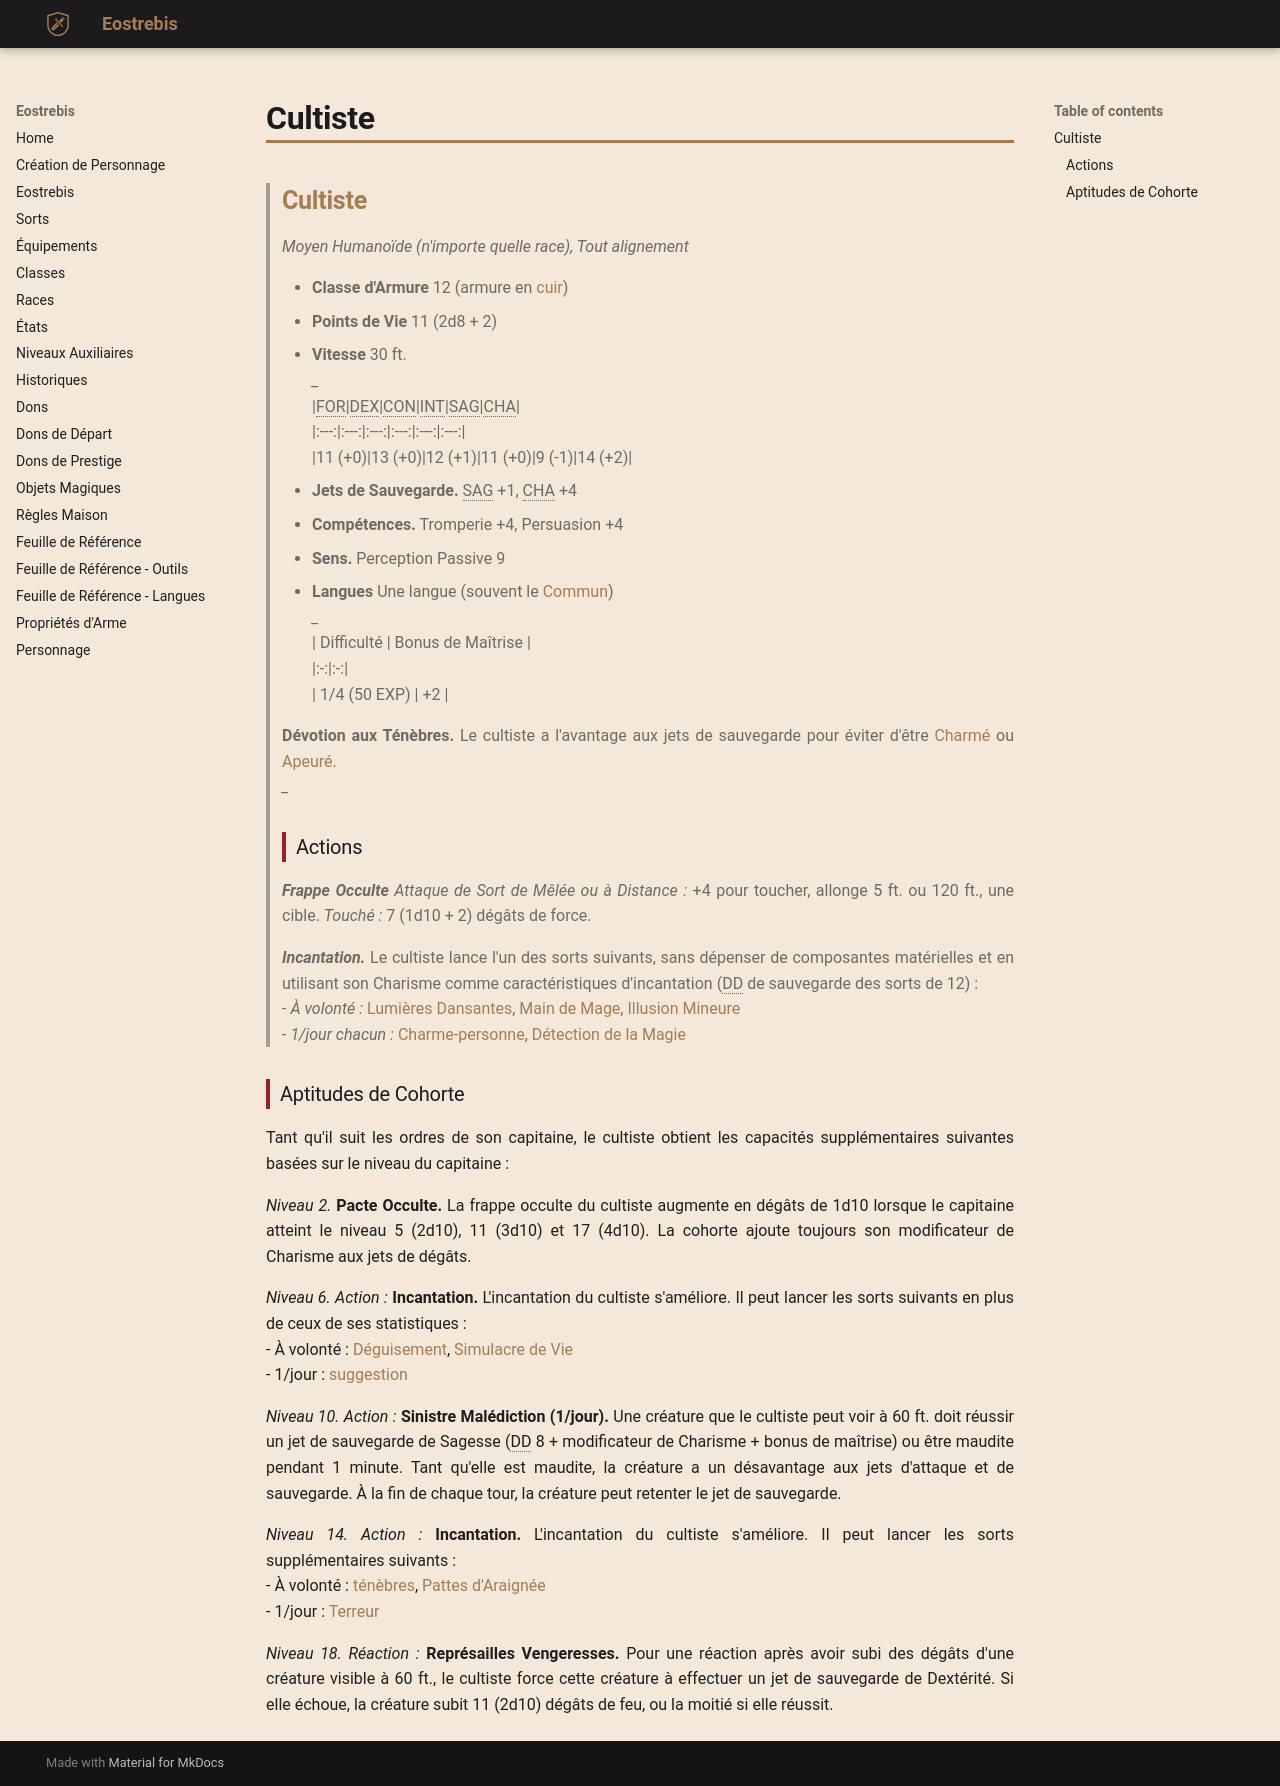

repository: Eostrebis/5e.VF · page: classes/Capitaine/Cohortes/Cultiste/index.html · generator: mkdocs

---
writing_status: finished
---
>## Cultiste
>*Moyen Humanoïde (n'importe quelle race), Tout alignement*
>
>- **Classe d'Armure** 12 (armure en [[cuir]])
>- **Points de Vie** 11 (2d8 + 2)
>- **Vitesse** 30 ft.
>*_*
>|FOR|DEX|CON|INT|SAG|CHA|
>|:---:|:---:|:---:|:---:|:---:|:---:|
>|11 (+0)|13 (+0)|12 (+1)|11 (+0)|9 (-1)|14 (+2)|
> 
> - **Jets de Sauvegarde.** SAG +1, CHA +4
> - **Compétences.** Tromperie +4, Persuasion +4
> - **Sens.** Perception Passive 9
> - **Langues** Une langue (souvent le [[Langues#Commun|Commun]])
>*_*
> | Difficulté | Bonus de Maîtrise |
> |:-:|:-:|
> | 1/4 (50 EXP) | +2 |
> 
> **Dévotion aux Ténèbres.** Le cultiste a l'avantage aux jets de sauvegarde pour éviter d'être [[Charmé]] ou [[Apeuré]].
>*_*
>
>### Actions
>***Frappe Occulte*** *Attaque de Sort de Mêlée ou à Distance :* +4 pour toucher, allonge 5 ft. ou 120 ft., une cible. *Touché :* 7 (1d10 + 2) dégâts de force.
>
>***Incantation.*** Le cultiste lance l'un des sorts suivants, sans dépenser de composantes matérielles et en utilisant son Charisme comme caractéristiques d'incantation (DD de sauvegarde des sorts de 12) : 
> - *À volonté :* [[Lumières Dansantes]], [[Main de Mage]], [[Illusion Mineure]]
> - *1/jour chacun :* [[Charme-personne]], [[Détection de la Magie]]

### Aptitudes de Cohorte

Tant qu'il suit les ordres de son capitaine, le cultiste obtient les capacités supplémentaires suivantes basées sur le niveau du capitaine :

*Niveau 2.* **Pacte Occulte.** La frappe occulte du cultiste augmente en dégâts de 1d10 lorsque le capitaine atteint le niveau 5 (2d10), 11 (3d10) et 17 (4d10). La cohorte ajoute toujours son modificateur de Charisme aux jets de dégâts.

*Niveau 6.* *Action :* **Incantation.** L'incantation du cultiste s'améliore. Il peut lancer les sorts suivants en plus de ceux de ses statistiques : 
 - À volonté : [[Déguisement]], [[Simulacre de Vie]]
 - 1/jour : [[suggestion]]

*Niveau 10.* *Action :* **Sinistre Malédiction (1/jour).** Une créature que le cultiste peut voir à 60 ft. doit réussir un jet de sauvegarde de Sagesse (DD 8 + modificateur de Charisme + bonus de maîtrise) ou être maudite pendant 1 minute. Tant qu'elle est maudite, la créature a un désavantage aux jets d'attaque et de sauvegarde. À la fin de chaque tour, la créature peut retenter le jet de sauvegarde.

*Niveau 14.* *Action :* **Incantation.** L'incantation du cultiste s'améliore. Il peut lancer les sorts supplémentaires suivants :
 - À volonté : [[ténèbres]], [[Pattes d'Araignée]]
 - 1/jour : [[Terreur]]

*Niveau 18.* *Réaction :* **Représailles Vengeresses.** Pour une réaction après avoir subi des dégâts d'une créature visible à 60 ft., le cultiste force cette créature à effectuer un jet de sauvegarde de Dextérité. Si elle échoue, la créature subit 11 (2d10) dégâts de feu, ou la moitié si elle réussit.
